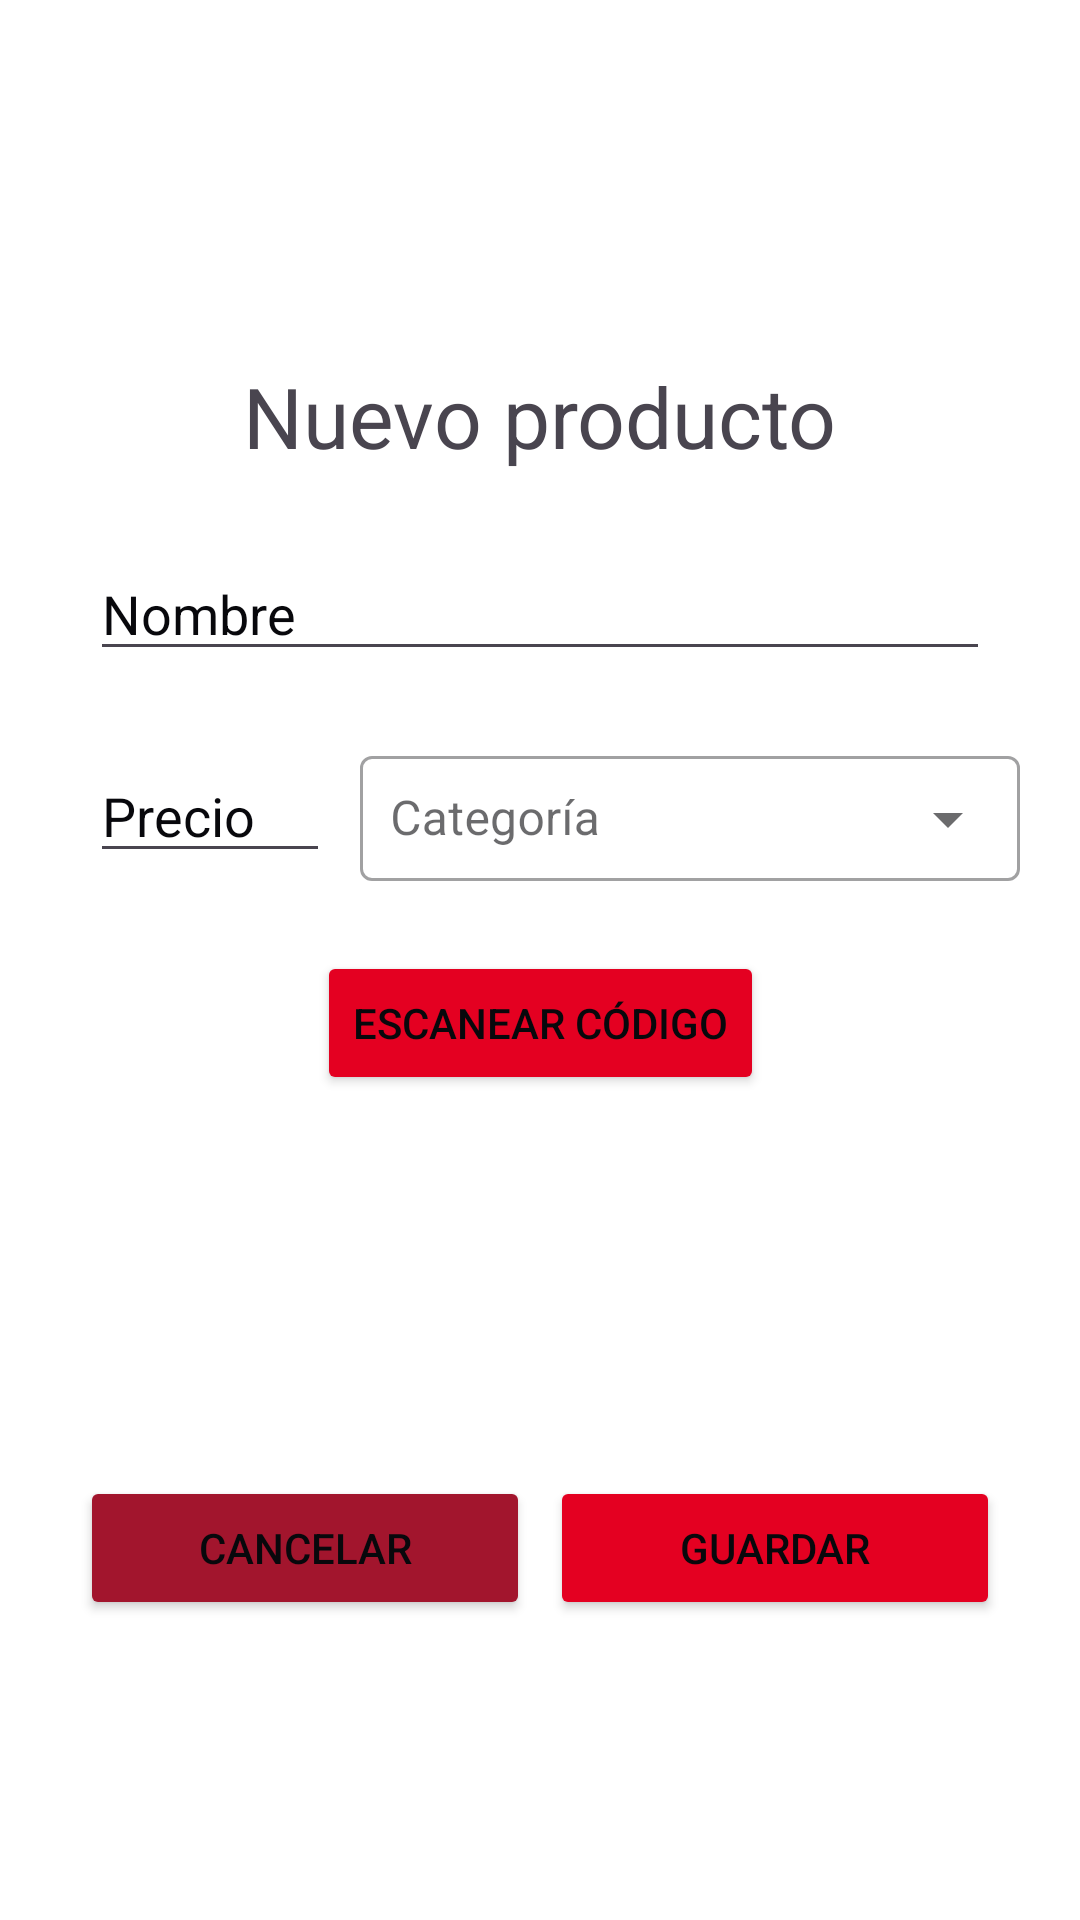

The Android layout XML behind this screen, and the referenced resources:
<!-- AndroidManifest.xml: application theme Theme.Proyecto_DAM_Aritz_Ayensa -->
<!-- res/layout/fragment_crear_producto.xml -->
<?xml version="1.0" encoding="utf-8"?>
<FrameLayout xmlns:android="http://schemas.android.com/apk/res/android"
    xmlns:tools="http://schemas.android.com/tools"
    android:layout_width="match_parent"
    android:layout_height="match_parent"
    xmlns:app="http://schemas.android.com/apk/res-auto"
    tools:context=".activities.CrearProductoFragment"
    android:paddingTop="80dp"
    >

    <androidx.constraintlayout.widget.ConstraintLayout
        android:layout_width="match_parent"
        android:layout_height="match_parent"
        android:paddingStart="20sp"
        android:paddingTop="20sp"
        android:paddingEnd="20sp"
        android:paddingBottom="100sp"

        >

        <TextView
            android:id="@+id/crear_producto_tv_mis_productos"
            android:layout_width="wrap_content"
            android:layout_height="wrap_content"
            android:layout_marginTop="20dp"
            android:text="@string/crearTarea_tv_nuevo_producto"
            android:textSize="28sp"

            app:layout_constraintEnd_toEndOf="parent"
            app:layout_constraintStart_toStartOf="parent"
            app:layout_constraintTop_toTopOf="parent" />

        
        <androidx.constraintlayout.widget.ConstraintLayout
            android:id="@+id/crearTarea_cl_campos"
            android:layout_width="match_parent"
            android:layout_height="wrap_content"
            android:layout_marginTop="25dp"
            app:layout_constraintEnd_toEndOf="parent"
            app:layout_constraintStart_toStartOf="parent"
            app:layout_constraintTop_toBottomOf="@id/crear_producto_tv_mis_productos">

            
            <LinearLayout
                android:id="@+id/crearTarea_ly_elementosTitulo"
                android:layout_width="match_parent"
                android:layout_height="wrap_content"
                android:orientation="horizontal"
                app:layout_constraintEnd_toEndOf="parent"
                app:layout_constraintStart_toStartOf="parent"
                app:layout_constraintTop_toTopOf="parent">

                
                <EditText
                    android:id="@+id/crear_producto_et_nombre"
                    android:layout_width="0dp"
                    android:layout_height="wrap_content"
                    android:layout_marginStart="10dp"
                    android:layout_marginEnd="10dp"
                    android:layout_weight="1"
                    android:autofillHints=""
                    android:hint="@string/crear_producto_et_titulo"
                    android:inputType="text"
                    android:maxLength="60"
                    android:maxLines="1"
                    android:singleLine="true"
                    android:textSize="18sp" />

            </LinearLayout>

            <LinearLayout
                android:id="@+id/crearTarea_ll_elementosPrecioYcategoria"
                android:layout_width="match_parent"
                android:layout_height="wrap_content"
                android:layout_marginTop="20sp"
                android:orientation="horizontal"
                app:layout_constraintEnd_toEndOf="parent"
                app:layout_constraintStart_toStartOf="parent"
                app:layout_constraintTop_toBottomOf="@id/crearTarea_ly_elementosTitulo">

                
                <EditText
                    android:id="@+id/crear_producto_et_precio"
                    android:layout_width="0dp"
                    android:layout_height="wrap_content"
                    android:layout_marginStart="10dp"
                    android:layout_marginEnd="10dp"
                    android:layout_weight="1"
                    android:autofillHints=""
                    android:hint="@string/crear_producto_et_precio"
                    android:inputType="numberDecimal"
                    android:maxLength="5"
                    android:maxLines="1"
                    android:layout_marginTop="3sp"
                    android:singleLine="true"
                    android:textSize="18sp" />

                <com.google.android.material.textfield.TextInputLayout
                    android:id="@+id/categorias"
                    style="@style/Widget.MaterialComponents.TextInputLayout.OutlinedBox.ExposedDropdownMenu"
                    android:layout_width="220dp"
                    android:textSize="15sp"
                    android:layout_height="wrap_content"
                    android:layout_margin="0dp"
                    android:padding="0sp"
                    app:layout_constraintEnd_toEndOf="parent">
                    <AutoCompleteTextView
                        android:id="@+id/autoCompleteTextView"
                        android:layout_width="match_parent"
                        android:layout_height="wrap_content"
                        android:padding="10sp"
                        android:hint="@string/categoria" />
                </com.google.android.material.textfield.TextInputLayout>

            </LinearLayout>

            <LinearLayout
                android:id="@+id/crearTarea_ll_prioridad"
                android:layout_width="match_parent"
                android:layout_height="wrap_content"
                android:layout_marginTop="20sp"
                android:orientation="horizontal"
                app:layout_constraintEnd_toEndOf="parent"
                app:layout_constraintStart_toStartOf="parent"
                app:layout_constraintTop_toBottomOf="@id/crearTarea_ll_elementosPrecioYcategoria"/>

        </androidx.constraintlayout.widget.ConstraintLayout>

        <Button
            android:id="@+id/btn_escanear_codigo"
            style="@style/ButtonAccept"
            android:layout_width="wrap_content"
            android:layout_height="wrap_content"
            android:layout_marginBottom="50dp"
            android:onClick="crearProducto"
            android:text="@string/crearTarea_btn_escanear_codigo"
            app:layout_constraintTop_toBottomOf="@id/crearTarea_cl_campos"
            app:layout_constraintEnd_toEndOf="parent"
            app:layout_constraintStart_toStartOf="parent" />

        <Button
            android:id="@+id/btn_crear_producto"
            style="@style/ButtonAccept"
            android:layout_width="wrap_content"
            android:layout_height="wrap_content"
            android:layout_marginTop="50dp"
            android:width="150dp"
            android:onClick="crearProducto"
            android:text="@string/crearTarea_btn_crear_producto"
            app:layout_constraintBottom_toBottomOf="parent"
            app:layout_constraintEnd_toEndOf="parent"
            app:layout_constraintStart_toEndOf="@id/crear_producto_btn_cancelar" />

        
        <Button
            android:id="@+id/crear_producto_btn_cancelar"
            style="@style/ButtonCancel"
            android:layout_width="wrap_content"
            android:layout_height="wrap_content"
            android:layout_marginTop="5dp"
            android:width="150dp"
            android:onClick="goToCancelar"
            android:text="@string/crearTarea_btn_cancelar"
            app:layout_constraintBottom_toBottomOf="parent"
            app:layout_constraintEnd_toStartOf="@id/btn_crear_producto"
            app:layout_constraintStart_toStartOf="parent" />
    </androidx.constraintlayout.widget.ConstraintLayout>


</FrameLayout>
<!-- resources referenced by this layout -->
<resources>
  <string name="categoria">Categoría</string>
  <string name="crearTarea_btn_cancelar">Cancelar</string>
  <string name="crearTarea_btn_crear_producto">Guardar</string>
  <string name="crearTarea_btn_escanear_codigo">Escanear código</string>
  <string name="crearTarea_tv_nuevo_producto">Nuevo producto</string>
  <string name="crear_producto_et_precio">Precio</string>
  <string name="crear_producto_et_titulo">Nombre</string>
  <style name="ButtonAccept">
          <item name="android:backgroundTint">@color/rojo</item>
          <item name="android:textColor">?attr/colorOnSurface</item>
      </style>
  <style name="ButtonCancel">
          <item name="android:backgroundTint">@color/rojo_oscuro</item>
          <item name="android:textColor">?attr/colorOnSurface</item>
      </style>
  <style name="Theme.Proyecto_DAM_Aritz_Ayensa" parent="Theme.Material3.Light.NoActionBar">
          
          <item name="colorPrimary">@color/rojo</item>
          <item name="colorPrimaryVariant">@color/rojo_oscuro</item>
          <item name="colorOnPrimary">@color/blanco</item>
          
          <item name="colorSurface">@color/blanco</item>
          <item name="colorSurfaceBright">@color/blanco</item>
          <item name="colorOnSurface">@color/negro</item>
          <item name="android:windowBackground">@color/blanco</item>
          
          <item name="android:textColorPrimary">@color/negro</item>
          <item name="android:textColorHint">@color/negro</item>
      </style>
  <color name="rojo">#E40021</color>
  <color name="rojo_oscuro">#A2152D</color>
  <color name="blanco">#FFFFFFFF</color>
  <color name="negro">#08080C</color>
</resources>
